Run: headless pygame with SDL's dummy video driver; simulated clock (each Clock.tick advances the game by its frame time, no real sleeping); random seed 0; keys injected as events and as key.get_pressed() state; no mouse input.
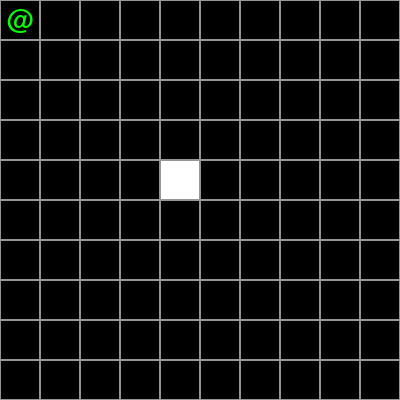
Frame 1 of 4 · flips 1–60 · no input
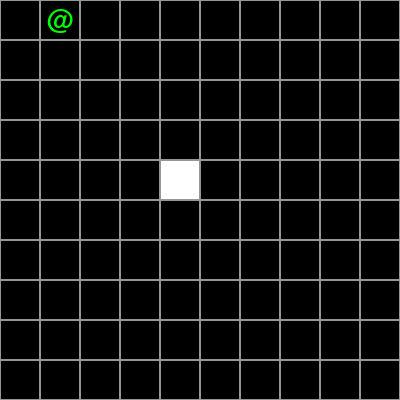
Frame 2 of 4 · flips 61–180 · tapped SPACE, RETURN · held RIGHT (→), D
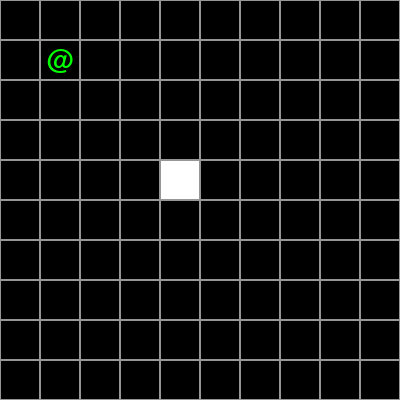
Frame 3 of 4 · flips 181–300 · held DOWN (↓), S
Frame 4 of 4 · flips 301–420 · held LEFT (←), A, UP (↑), W · screen same as frame 1, image omitted

The pygame program that drew these frames:

import pygame
import sys
from pygame import Vector2

# Game On
if __name__ == '__main__':
    # Vakiot ja bloat
    pygame.init()
    gridsize = 40
    window_width = gridsize*10
    window_height = gridsize*10
    screen = pygame.display.set_mode((window_width, window_height))
    gameclock = pygame.time.Clock()
    charfont = pygame.font.SysFont("Gotham", gridsize)

    class PlayerChar:
        speed = gridsize

        def __init__(self):
            self.x = 1*gridsize/2
            self.y = 1*gridsize/2
            # .render tekee uuden surfacen. sen voi blittaa mihin haluu
            self.glyph = charfont.render("@", True, "Green")
            self.rect = self.glyph.get_rect(center=(self.x, self.y))

        def move(self, direction):
            if direction == "right":
                self.x = self.x + self.speed
            elif direction == "left":
                self.x = self.x - self.speed
            elif direction == "up":
                self.y = self.y - self.speed
            elif direction == "down":
                self.y = self.y + self.speed

            # Rajoitetaan self koordinaatit ruudukkoon:
            if self.x <= 0:
                self.x = gridsize/2
            if self.x > window_width:
                self.x = window_width - gridsize/2
            if self.y <= 0:
                self.y = gridsize/2
            if self.y > window_height:
                self.y = window_height - gridsize/2

            # Päivitetään rect oikeaan koordinaatiin
            self.rect = self.glyph.get_rect(center=(self.x, self.y))

    class Snake:
        def __init__(self, length):
            self.body = []
            # TODO: Kärmeelle kehonrakennus.
            #   Käärmeelle tulee kehoon satunnainen määrä paloja. Myöhemmin enemmän?
            #   Kaikki palat tulee samaan kohtaan:
            #       Kun käärme lähtee liikkeelle niin se ikäänkuin kasvaa siitä pisteestä.
            #   Sit käärmeelle suunta ja nopeus
            #   Käärme vois alkuun liikkuu satunnaisiin suuntiin.
            #       Myöhemmin etsii pelaajaa?

            #for i in length:
                #self.body.append(Vector2(x, y))

    def input_tick():
        print(f"{int(Player.x/gridsize+1)}, {int(Player.y/gridsize+1)}")

    def draw_grid():
        for x in range(0, window_width, gridsize):
            for y in range(0, window_height, gridsize):
                rect = pygame.Rect(x, y, gridsize, gridsize)
                pygame.draw.rect(screen, (150, 150, 150), rect, 1)

    print("Main")
    Player = PlayerChar()
    testblock = pygame.Rect((4*gridsize, 4*gridsize), (gridsize, gridsize))

    while True:
        for event in pygame.event.get():
            if event.type == pygame.QUIT:
                print("QUIT")
                pygame.quit()
                sys.exit()
            if event.type == pygame.KEYDOWN:  # input
                if event.key == pygame.K_UP:
                    Player.move("up")
                if event.key == pygame.K_DOWN:
                    Player.move("down")
                if event.key == pygame.K_LEFT:
                    Player.move("left")
                if event.key == pygame.K_RIGHT:
                    Player.move("right")
                input_tick()
        if Player.rect.colliderect(testblock):
            print("KOSKEE")
            Player = PlayerChar()

        # Draw UI
        screen.fill("Black")
        screen.blit(Player.glyph, Player.rect)
        pygame.draw.rect(screen, "White", testblock)
        draw_grid()

        pygame.display.update()
